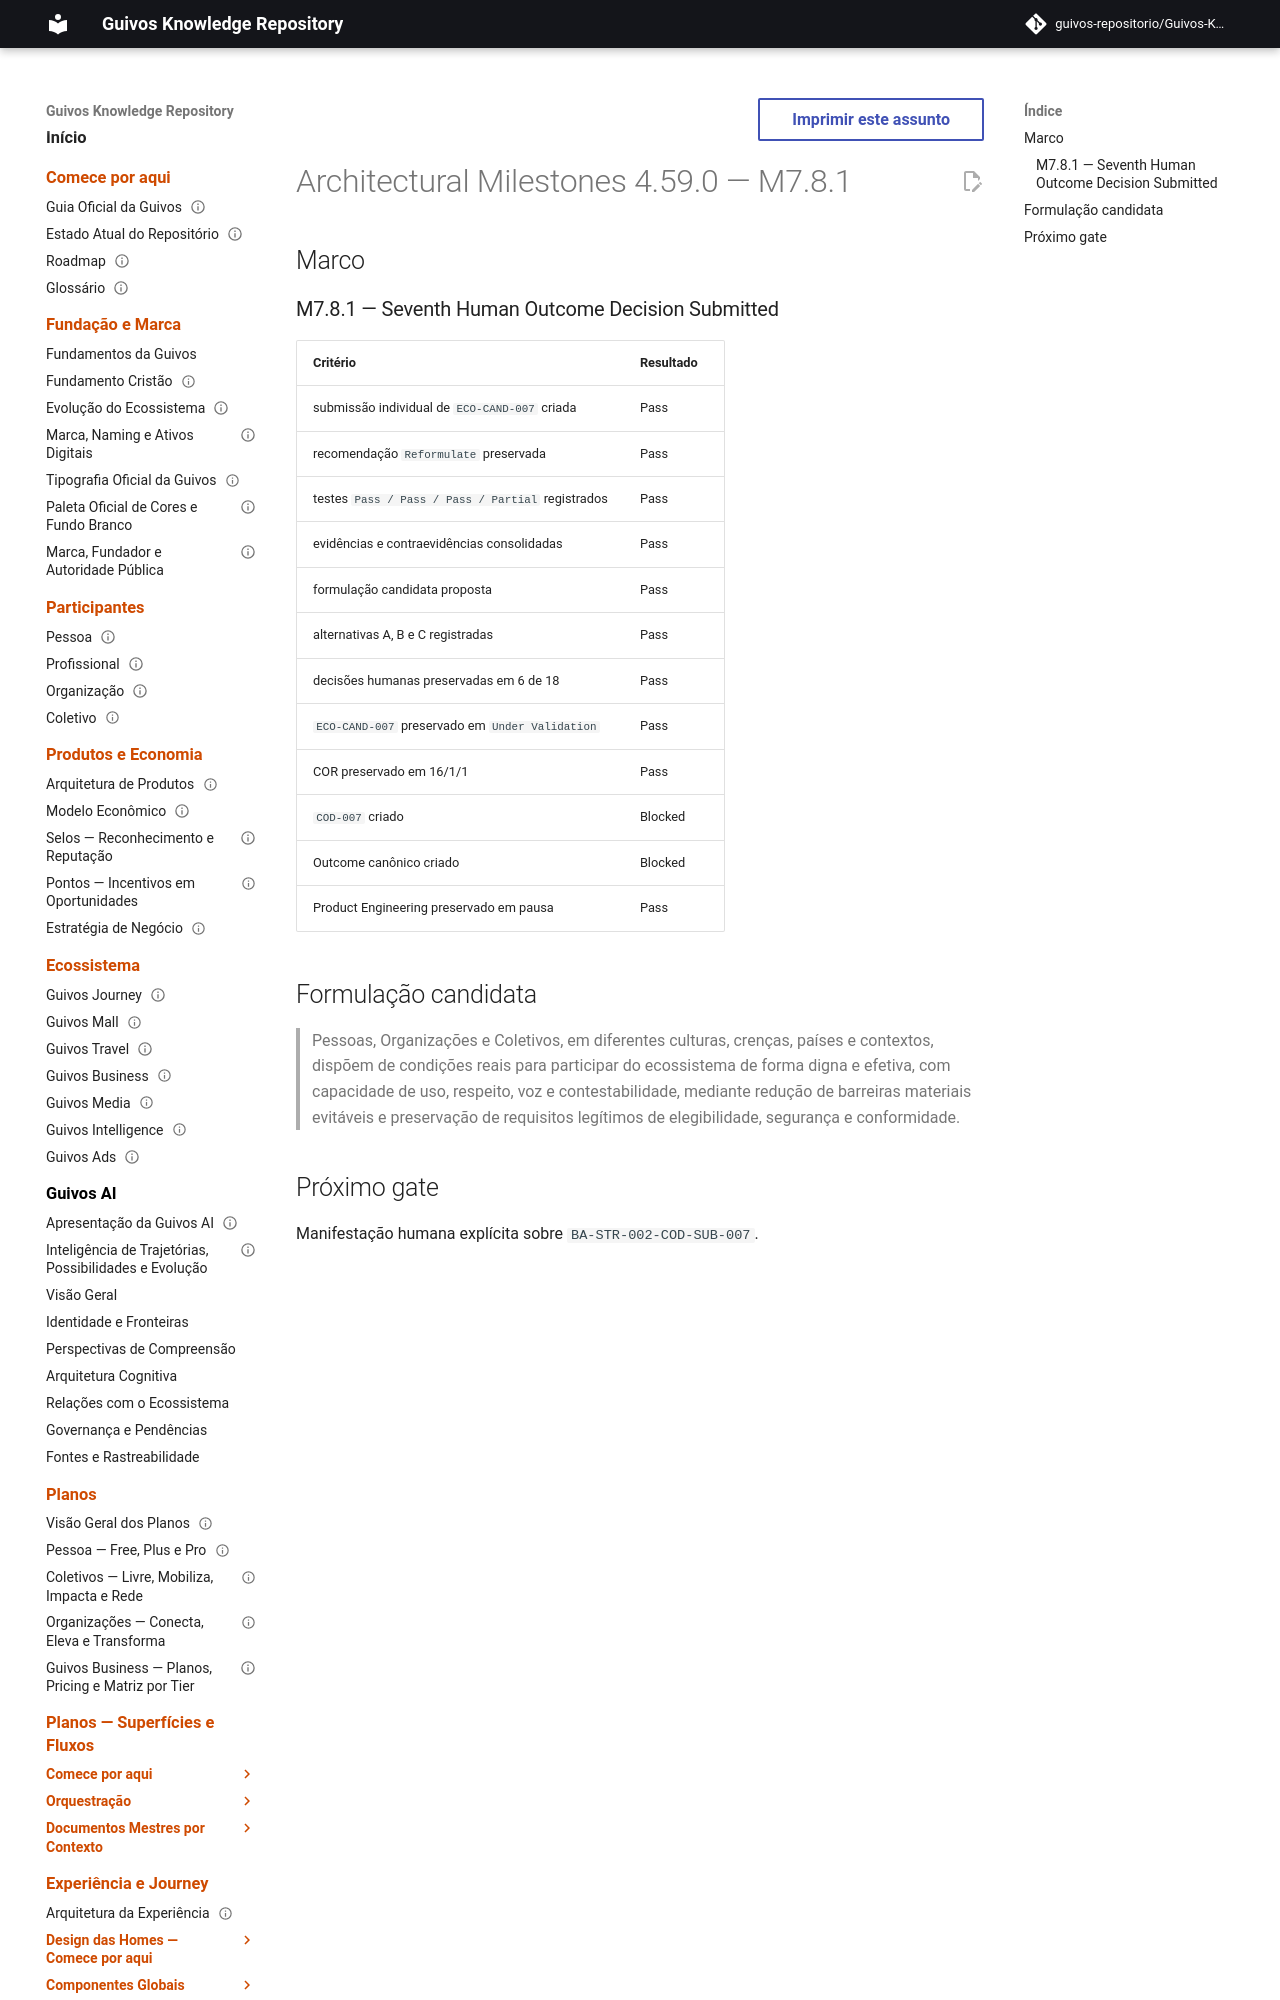

repository: guivos-repositorio/Guivos-Knowledge-Repository · page: project/architectural-milestones-4.59.0/index.html · generator: mkdocs

---
id: GKR-ARCHITECTURAL-MILESTONES-4.59.0
title: Architectural Milestones 4.59.0 — M7.8.1
status: historical
version: 4.59.0
owner: Guivos
last_updated: 2026-07-25
supersedes_partial:
  - GKR-ARCHITECTURAL-MILESTONES-4.58.0
related:
  - GKR-STATE-001
  - ROADMAP-11.61.0
  - BA-STR-002-COD-SUB-007
  - M7.8.1
normative: false
---

# Architectural Milestones 4.59.0 — M7.8.1

## Marco
